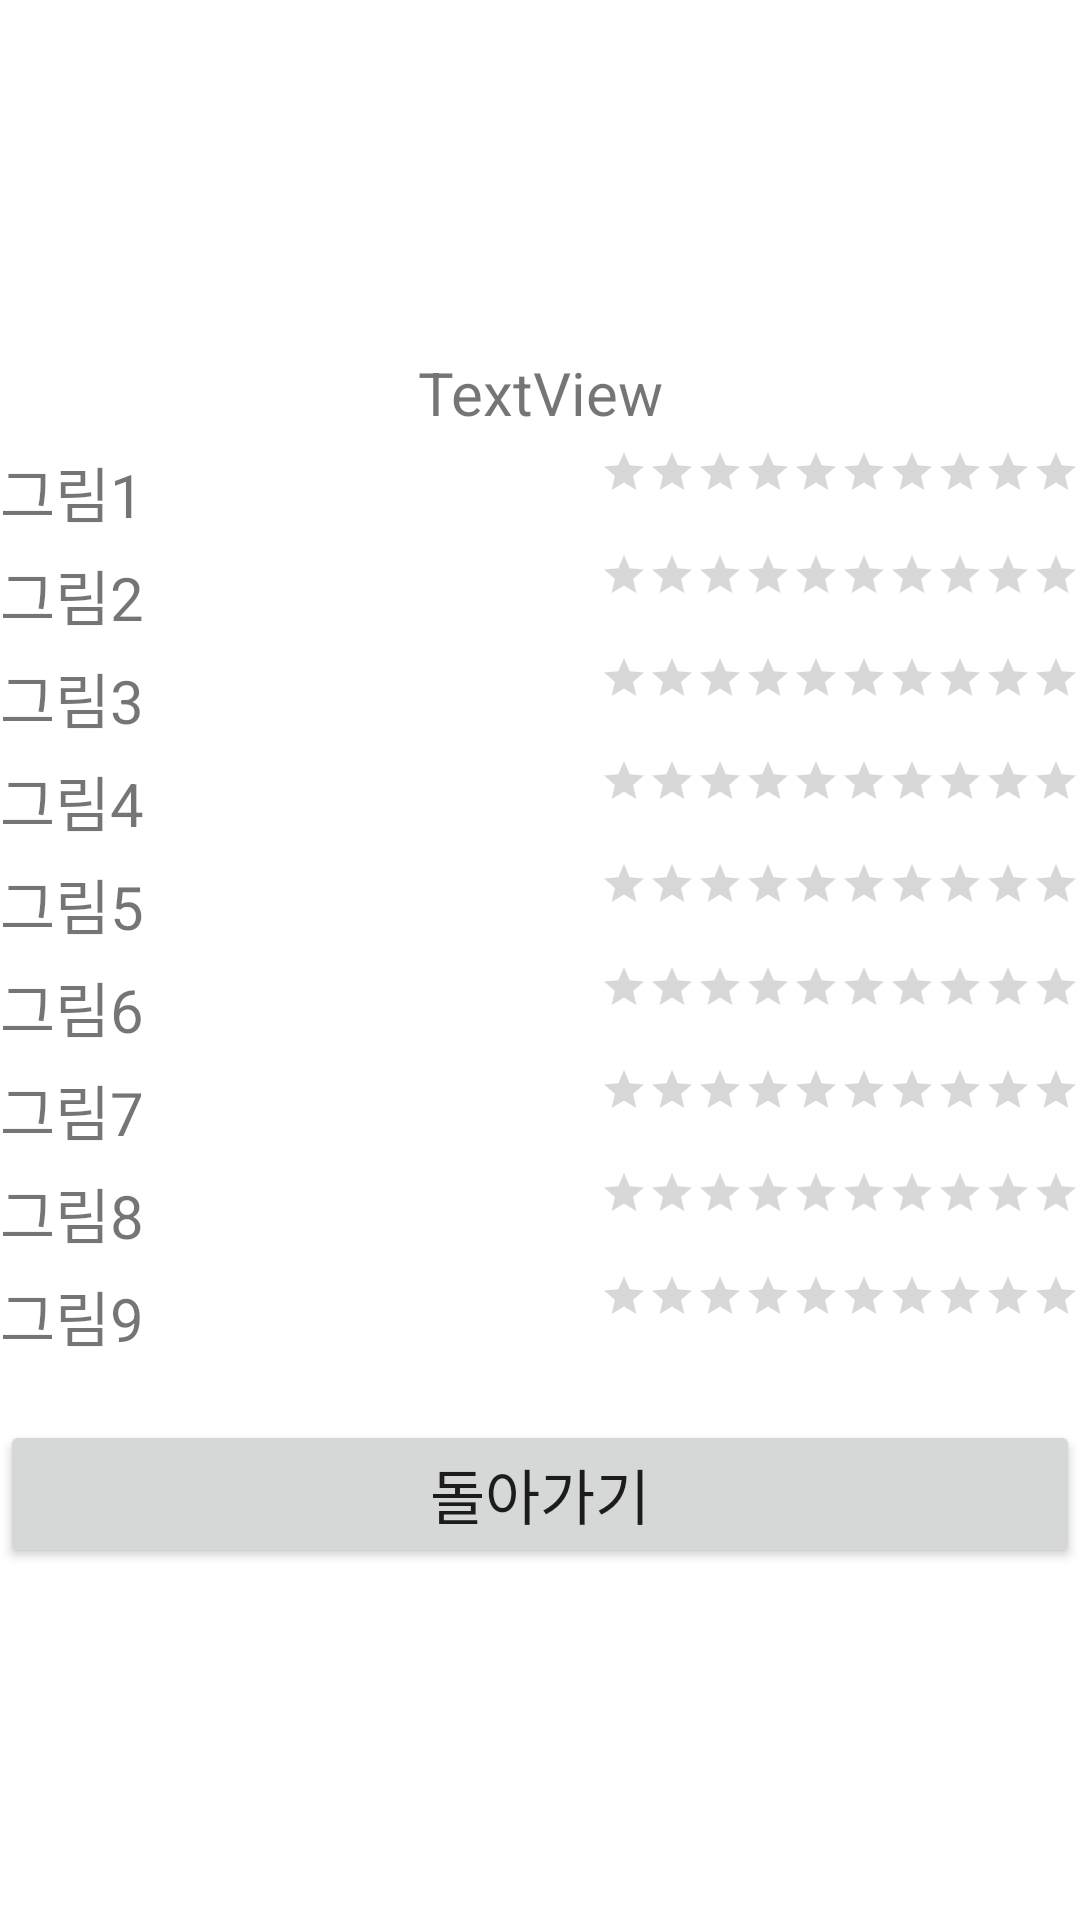

This screen was rendered from an Android layout file. Write that file and the resources it references.
<!-- AndroidManifest.xml: application theme Theme.Selfpro -->
<!-- res/layout/result.xml -->
<?xml version="1.0" encoding="utf-8"?>
<TableLayout xmlns:android="http://schemas.android.com/apk/res/android"
    xmlns:app="http://schemas.android.com/apk/res-auto"
    android:layout_width="match_parent"
    android:layout_height="match_parent"
    android:gravity="center_vertical"
    android:stretchColumns="0">

    <TableRow
        android:layout_width="match_parent"
        android:layout_height="match_parent"
        android:gravity="center">

        <LinearLayout
            android:layout_width="match_parent"
            android:layout_height="match_parent"
            android:gravity="center"
            android:orientation="vertical">

            <TextView
                android:id="@+id/win"
                android:layout_width="match_parent"
                android:layout_height="wrap_content"
                android:gravity="center"
                android:text="TextView"
                android:textSize="20sp" />

            <ImageView
                android:id="@+id/iwin"
                android:layout_width="wrap_content"
                android:layout_height="wrap_content"
                app:srcCompat="@drawable/pic2" />
        </LinearLayout>

    </TableRow>

    <TableRow
        android:layout_width="match_parent"
        android:layout_height="match_parent"
        android:layout_marginTop="5dp">

        <TextView
            android:id="@+id/tv1"
            android:layout_width="wrap_content"
            android:layout_height="wrap_content"
            android:layout_gravity="center_vertical"
            android:text="그림1"
            android:textSize="20sp" />

        <RatingBar
            android:id="@+id/rbar1"
            style="?android:attr/ratingBarStyleSmall"
            android:layout_width="wrap_content"
            android:layout_height="wrap_content"
            android:layout_gravity="right"
            android:numStars="10" />
    </TableRow>

    <TableRow
        android:layout_width="match_parent"
        android:layout_height="match_parent"
        android:layout_marginTop="5dp">

        <TextView
            android:id="@+id/tv2"
            android:layout_width="wrap_content"
            android:layout_height="wrap_content"
            android:layout_gravity="center_vertical"
            android:text="그림2"
            android:textSize="20sp" />

        <RatingBar
            android:id="@+id/rbar2"
            style="?android:attr/ratingBarStyleSmall"
            android:layout_width="wrap_content"
            android:layout_height="wrap_content"
            android:layout_gravity="right"
            android:numStars="10" />
    </TableRow>


    <TableRow
        android:layout_width="match_parent"
        android:layout_height="match_parent"
        android:layout_marginTop="5dp">

        <TextView
            android:id="@+id/tv3"
            android:layout_width="wrap_content"
            android:layout_height="wrap_content"
            android:layout_gravity="center_vertical"
            android:text="그림3"
            android:textSize="20sp" />

        <RatingBar
            android:id="@+id/rbar3"
            style="?android:attr/ratingBarStyleSmall"
            android:layout_width="wrap_content"
            android:layout_height="wrap_content"
            android:layout_gravity="right"
            android:numStars="10" />
    </TableRow>


    <TableRow
        android:layout_width="match_parent"
        android:layout_height="match_parent"
        android:layout_marginTop="5dp">

        <TextView
            android:id="@+id/tv4"
            android:layout_width="wrap_content"
            android:layout_height="wrap_content"
            android:layout_gravity="center_vertical"
            android:text="그림4"
            android:textSize="20sp" />

        <RatingBar
            android:id="@+id/rbar4"
            style="?android:attr/ratingBarStyleSmall"
            android:layout_width="wrap_content"
            android:layout_height="wrap_content"
            android:layout_gravity="right"
            android:numStars="10" />
    </TableRow>


    <TableRow
        android:layout_width="match_parent"
        android:layout_height="match_parent"
        android:layout_marginTop="5dp">

        <TextView
            android:id="@+id/tv5"
            android:layout_width="wrap_content"
            android:layout_height="wrap_content"
            android:layout_gravity="center_vertical"
            android:text="그림5"
            android:textSize="20sp" />

        <RatingBar
            android:id="@+id/rbar5"
            style="?android:attr/ratingBarStyleSmall"
            android:layout_width="wrap_content"
            android:layout_height="wrap_content"
            android:layout_gravity="right"
            android:numStars="10" />
    </TableRow>


    <TableRow
        android:layout_width="match_parent"
        android:layout_height="match_parent"
        android:layout_marginTop="5dp">

        <TextView
            android:id="@+id/tv6"
            android:layout_width="wrap_content"
            android:layout_height="wrap_content"
            android:layout_gravity="center_vertical"
            android:text="그림6"
            android:textSize="20sp" />

        <RatingBar
            android:id="@+id/rbar6"
            style="?android:attr/ratingBarStyleSmall"
            android:layout_width="wrap_content"
            android:layout_height="wrap_content"
            android:layout_gravity="right"
            android:numStars="10" />
    </TableRow>


    <TableRow
        android:layout_width="match_parent"
        android:layout_height="match_parent"
        android:layout_marginTop="5dp">

        <TextView
            android:id="@+id/tv7"
            android:layout_width="wrap_content"
            android:layout_height="wrap_content"
            android:layout_gravity="center_vertical"
            android:text="그림7"
            android:textSize="20sp" />

        <RatingBar
            android:id="@+id/rbar7"
            style="?android:attr/ratingBarStyleSmall"
            android:layout_width="wrap_content"
            android:layout_height="wrap_content"
            android:layout_gravity="right"
            android:numStars="10" />
    </TableRow>


    <TableRow
        android:layout_width="match_parent"
        android:layout_height="match_parent"
        android:layout_marginTop="5dp">

        <TextView
            android:id="@+id/tv8"
            android:layout_width="wrap_content"
            android:layout_height="wrap_content"
            android:layout_gravity="center_vertical"
            android:text="그림8"
            android:textSize="20sp" />

        <RatingBar
            android:id="@+id/rbar8"
            style="?android:attr/ratingBarStyleSmall"
            android:layout_width="wrap_content"
            android:layout_height="wrap_content"
            android:layout_gravity="right"
            android:numStars="10" />
    </TableRow>


    <TableRow
        android:layout_width="match_parent"
        android:layout_height="match_parent"
        android:layout_marginTop="5dp">

        <TextView
            android:id="@+id/tv9"
            android:layout_width="wrap_content"
            android:layout_height="wrap_content"
            android:layout_gravity="center_vertical"
            android:text="그림9"
            android:textSize="20sp" />

        <RatingBar
            android:id="@+id/rbar9"
            style="?android:attr/ratingBarStyleSmall"
            android:layout_width="wrap_content"
            android:layout_height="wrap_content"
            android:layout_gravity="right"
            android:numStars="10" />
    </TableRow>


    <TableRow
        android:layout_width="match_parent"
        android:layout_height="match_parent"
        android:layout_marginTop="20dp">

        <Button
            android:id="@+id/btnReturn"
            android:layout_width="wrap_content"
            android:layout_height="wrap_content"
            android:layout_span="2"
            android:text="돌아가기"
            android:textSize="20sp" />
    </TableRow>
</TableLayout>
<!-- resources referenced by this layout -->
<resources>
  <style name="Theme.Selfpro" parent="Theme.MaterialComponents.DayNight.DarkActionBar">
          
          <item name="colorPrimary">@color/purple_500</item>
          <item name="colorPrimaryVariant">@color/purple_700</item>
          <item name="colorOnPrimary">@color/white</item>
          
          <item name="colorSecondary">@color/teal_200</item>
          <item name="colorSecondaryVariant">@color/teal_700</item>
          <item name="colorOnSecondary">@color/black</item>
          
          <item name="android:statusBarColor">?attr/colorPrimaryVariant</item>
          
      </style>
  <!-- not gathered from this repository: default colours our renderer supplied (Android Studio template values) -->
  <color name="purple_500">#FF6200EE</color>
  <color name="purple_700">#FF3700B3</color>
  <color name="teal_200">#FF03DAC5</color>
  <color name="teal_700">#FF018786</color>
  <color name="black">#FF000000</color>
  <color name="white">#FFFFFFFF</color>
</resources>
